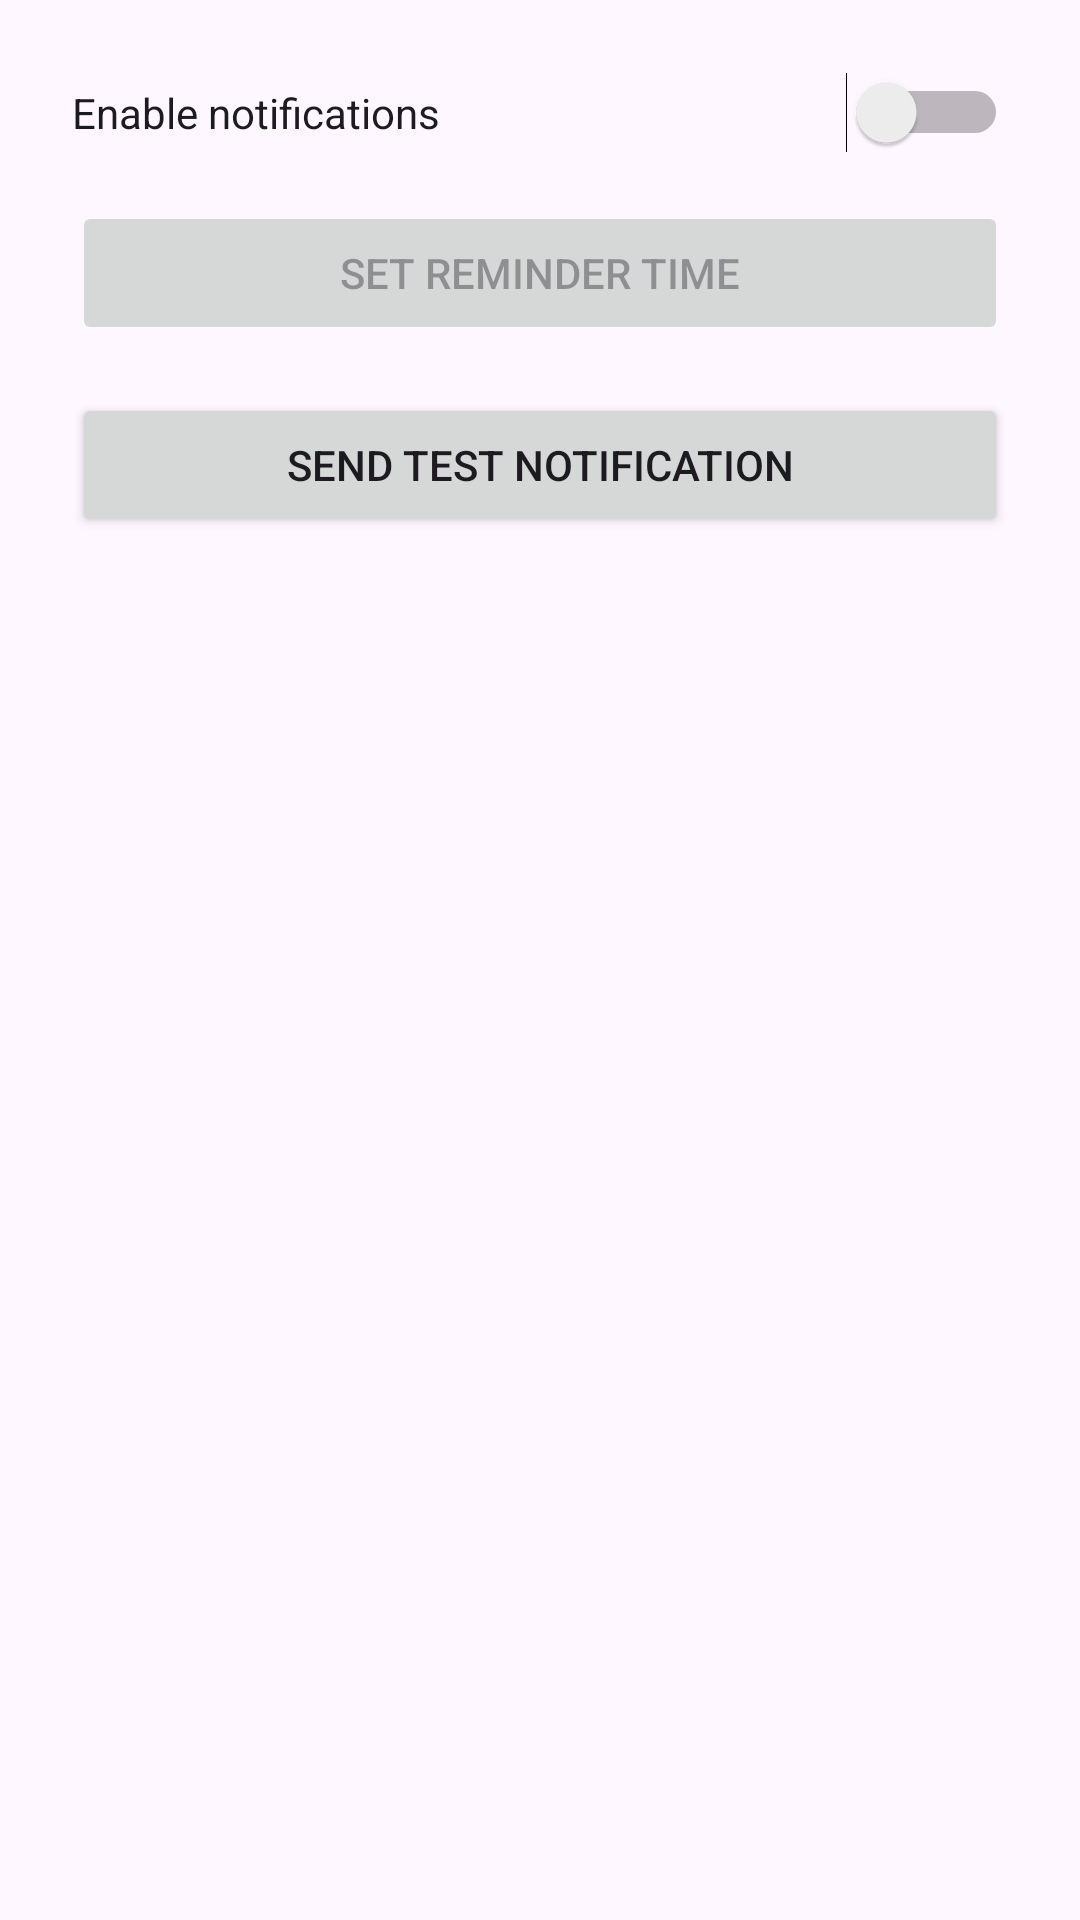

Here is an Android app screen rendered from its layout file. Give the layout XML and the strings, colors and styles it references.
<!-- AndroidManifest.xml: application theme Theme.LupusApp -->
<!-- res/layout/fragment_notifications_test.xml -->
<?xml version="1.0" encoding="utf-8"?>

<LinearLayout xmlns:android="http://schemas.android.com/apk/res/android"
    android:orientation="vertical"
    android:layout_width="match_parent"
    android:layout_height="match_parent"
    android:padding="24dp">

    <Switch
        android:id="@+id/switchNotifications"
        android:layout_width="match_parent"
        android:layout_height="wrap_content"
        android:text="Enable notifications" />

    <Button
        android:id="@+id/btnPickTime"
        android:layout_width="match_parent"
        android:layout_height="wrap_content"
        android:text="Set reminder time"
        android:enabled="false"
        android:layout_marginTop="16dp" />

    <Button
        android:id="@+id/btnTestNotification"
        android:layout_width="match_parent"
        android:layout_height="wrap_content"
        android:text="Send test notification"
        android:layout_marginTop="16dp" />
</LinearLayout>
<!-- resources referenced by this layout -->
<resources>
  <style name="Theme.LupusApp" parent="Base.Theme.LupusApp" />
  <style name="Base.Theme.LupusApp" parent="Theme.Material3.DayNight.NoActionBar">
          
          
      </style>
</resources>
